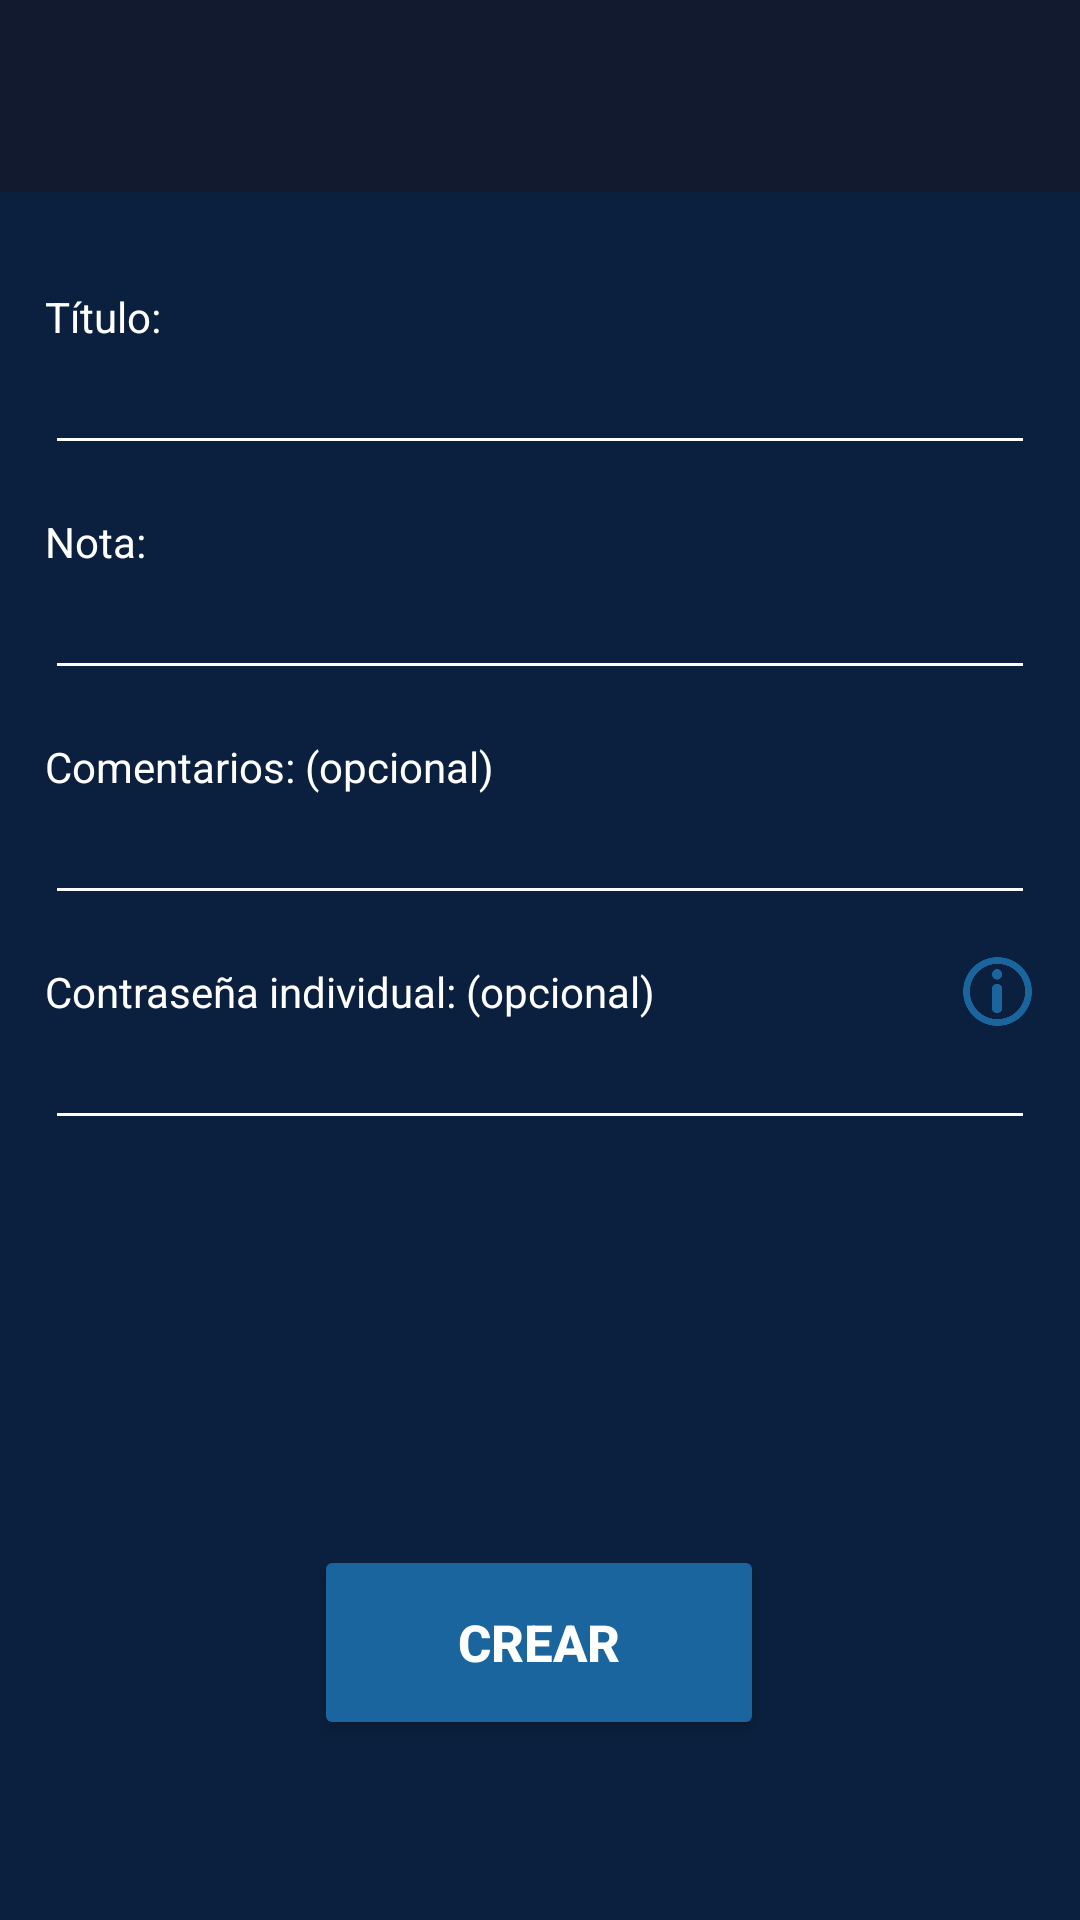

Android layout source for this screen:
<!-- AndroidManifest.xml: application theme Theme.SecureNotes -->
<!-- res/layout/nueva_nota.xml -->
<?xml version="1.0" encoding="utf-8"?>
<androidx.constraintlayout.widget.ConstraintLayout xmlns:android="http://schemas.android.com/apk/res/android"
    xmlns:app="http://schemas.android.com/apk/res-auto"
    xmlns:tools="http://schemas.android.com/tools"
    android:id="@+id/main"
    android:layout_width="match_parent"
    android:layout_height="match_parent"
    android:background="@color/fondo_principal"
    android:fitsSystemWindows="true"
    tools:context=".NuevaNotaActivity">

    <androidx.appcompat.widget.Toolbar
        android:id="@+id/toolbar_nota"
        android:layout_width="match_parent"
        android:layout_height="?attr/actionBarSize"
        android:background="#121A2F"
        android:elevation="4dp"
        app:layout_constraintEnd_toEndOf="parent"
        app:layout_constraintStart_toStartOf="parent"
        app:layout_constraintTop_toTopOf="parent"
        app:titleTextColor="@color/white" />

    <TextView
        android:id="@+id/tv_titulo"
        android:layout_width="330dp"
        android:layout_height="wrap_content"
        android:layout_marginTop="32dp"
        android:text="@string/titulo"
        android:textColor="@color/texto_principal"
        app:layout_constraintEnd_toEndOf="parent"
        app:layout_constraintStart_toStartOf="parent"
        app:layout_constraintTop_toBottomOf="@+id/toolbar_nota" />

    <EditText
        android:id="@+id/et_titulo"
        android:layout_width="330dp"
        android:layout_height="40dp"
        android:ems="10"
        android:inputType="text"
        android:textColor="@color/texto_principal"
        android:backgroundTint="@color/texto_principal"
        app:layout_constraintEnd_toEndOf="parent"
        app:layout_constraintStart_toStartOf="parent"
        app:layout_constraintTop_toBottomOf="@+id/tv_titulo" />

    <TextView
        android:id="@+id/tv_contenido"
        android:layout_width="330dp"
        android:layout_height="wrap_content"
        android:layout_marginTop="16dp"
        android:text="@string/nota"
        android:textColor="@color/texto_principal"
        app:layout_constraintEnd_toEndOf="parent"
        app:layout_constraintStart_toStartOf="parent"
        app:layout_constraintTop_toBottomOf="@+id/et_titulo" />

    <EditText
        android:id="@+id/et_contenido"
        android:layout_width="330dp"
        android:layout_height="40dp"
        android:ems="10"
        android:inputType="text"
        android:textColor="@color/texto_principal"
        android:backgroundTint="@color/texto_principal"
        app:layout_constraintEnd_toEndOf="parent"
        app:layout_constraintStart_toStartOf="parent"
        app:layout_constraintTop_toBottomOf="@+id/tv_contenido" />

    <TextView
        android:id="@+id/tv_comentario"
        android:layout_width="330dp"
        android:layout_height="wrap_content"
        android:layout_marginTop="16dp"
        android:text="@string/comentario"
        android:textColor="@color/texto_principal"
        app:layout_constraintEnd_toEndOf="parent"
        app:layout_constraintStart_toStartOf="parent"
        app:layout_constraintTop_toBottomOf="@+id/et_contenido" />

    <EditText
        android:id="@+id/et_comentario"
        android:layout_width="330dp"
        android:layout_height="40dp"
        android:ems="10"
        android:inputType="text"
        android:textColor="@color/texto_principal"
        android:backgroundTint="@color/texto_principal"
        app:layout_constraintEnd_toEndOf="parent"
        app:layout_constraintStart_toStartOf="parent"
        app:layout_constraintTop_toBottomOf="@+id/tv_comentario" />

    <TextView
        android:id="@+id/tv_contrasena_individual"
        android:layout_width="330dp"
        android:layout_height="wrap_content"
        android:layout_marginTop="16dp"
        android:text="@string/contrasena_individual"
        android:textColor="@color/texto_principal"
        app:layout_constraintEnd_toEndOf="parent"
        app:layout_constraintStart_toStartOf="parent"
        app:layout_constraintTop_toBottomOf="@+id/et_comentario" />

    <EditText
        android:id="@+id/et_contrasena_individual"
        android:layout_width="330dp"
        android:layout_height="40dp"
        android:ems="10"
        android:inputType="text"
        android:textColor="@color/texto_principal"
        android:backgroundTint="@color/texto_principal"
        app:layout_constraintEnd_toEndOf="parent"
        app:layout_constraintStart_toStartOf="parent"
        app:layout_constraintTop_toBottomOf="@+id/tv_contrasena_individual" />

    <Button
        android:id="@+id/btn_crear"
        android:layout_width="150dp"
        android:layout_height="65dp"
        android:layout_marginBottom="60dp"
        android:backgroundTint="@color/acento_celeste"
        android:text="@string/crear"
        android:textColor="@color/texto_principal"
        android:textSize="17sp"
        android:textStyle="bold"
        app:layout_constraintBottom_toBottomOf="parent"
        app:layout_constraintEnd_toEndOf="parent"
        app:layout_constraintHorizontal_bias="0.498"
        app:layout_constraintStart_toStartOf="parent" />

    <ImageButton
        android:id="@+id/btn_info"
        android:layout_width="25dp"
        android:layout_height="25dp"
        android:background="?attr/selectableItemBackgroundBorderless"
        android:scaleType="centerInside"
        app:layout_constraintBottom_toBottomOf="@+id/tv_contrasena_individual"
        app:layout_constraintEnd_toEndOf="@+id/tv_contrasena_individual"
        app:layout_constraintTop_toTopOf="@+id/tv_contrasena_individual"
        app:srcCompat="@drawable/info"
        app:tint="@color/acento_celeste" />

    
    <LinearLayout
        android:id="@+id/layout_bloqueo_edit"
        android:layout_width="match_parent"
        android:layout_height="match_parent"
        android:background="@color/fondo_principal"
        android:gravity="center"
        android:orientation="vertical"
        android:padding="32dp"
        android:visibility="gone"
        tools:visibility="visible">

        <TextView
            android:layout_width="wrap_content"
            android:layout_height="wrap_content"
            android:layout_marginTop="16dp"
            android:text="@string/protegido"
            android:textColor="@color/texto_principal"
            android:textSize="20sp"
            android:textStyle="bold" />

        <TextView
            android:layout_width="wrap_content"
            android:layout_height="wrap_content"
            android:layout_marginTop="16dp"
            android:text="@string/contrasena_individual_editar"
            android:textColor="@color/texto_principal"
            android:textAlignment="center"
            android:textSize="18sp" />

        <EditText
            android:id="@+id/et_pass_bloqueo_edit"
            android:layout_width="match_parent"
            android:layout_height="wrap_content"
            android:layout_marginTop="24dp"
            android:inputType="textPassword"
            android:textColor="@color/texto_principal"
            android:backgroundTint="@color/texto_principal" />

        <Button
            android:id="@+id/btn_desbloquear_edit"
            android:layout_width="match_parent"
            android:layout_height="wrap_content"
            android:layout_marginTop="16dp"
            android:textColor="@color/texto_principal"
            android:backgroundTint="@color/acento_celeste"
            android:text="@string/desbloquear" />
    </LinearLayout>

</androidx.constraintlayout.widget.ConstraintLayout>
<!-- resources referenced by this layout -->
<resources>
  <color name="acento_celeste">#1A659E</color>
  <color name="fondo_principal">#0B203E</color>
  <color name="texto_principal">#FFFFFF</color>
  <color name="white">#FFFFFF</color>
  <!-- drawable info: png bitmap (drawable, 4573 bytes) -->
  <string name="comentario">Comentarios: (opcional)</string>
  <string name="contrasena_individual">Contraseña individual: (opcional)</string>
  <string name="contrasena_individual_editar">Introduce la contraseña individual para poder editar el contenido</string>
  <string name="crear">Crear</string>
  <string name="desbloquear">Desbloquear</string>
  <string name="nota">Nota:</string>
  <string name="protegido">Este contenido esta protegido</string>
  <string name="titulo">Título:</string>
  <style name="Theme.SecureNotes" parent="Base.Theme.SecureNotes" />
  <style name="Base.Theme.SecureNotes" parent="Theme.Material3.DayNight.NoActionBar">
          
          
      </style>
</resources>
